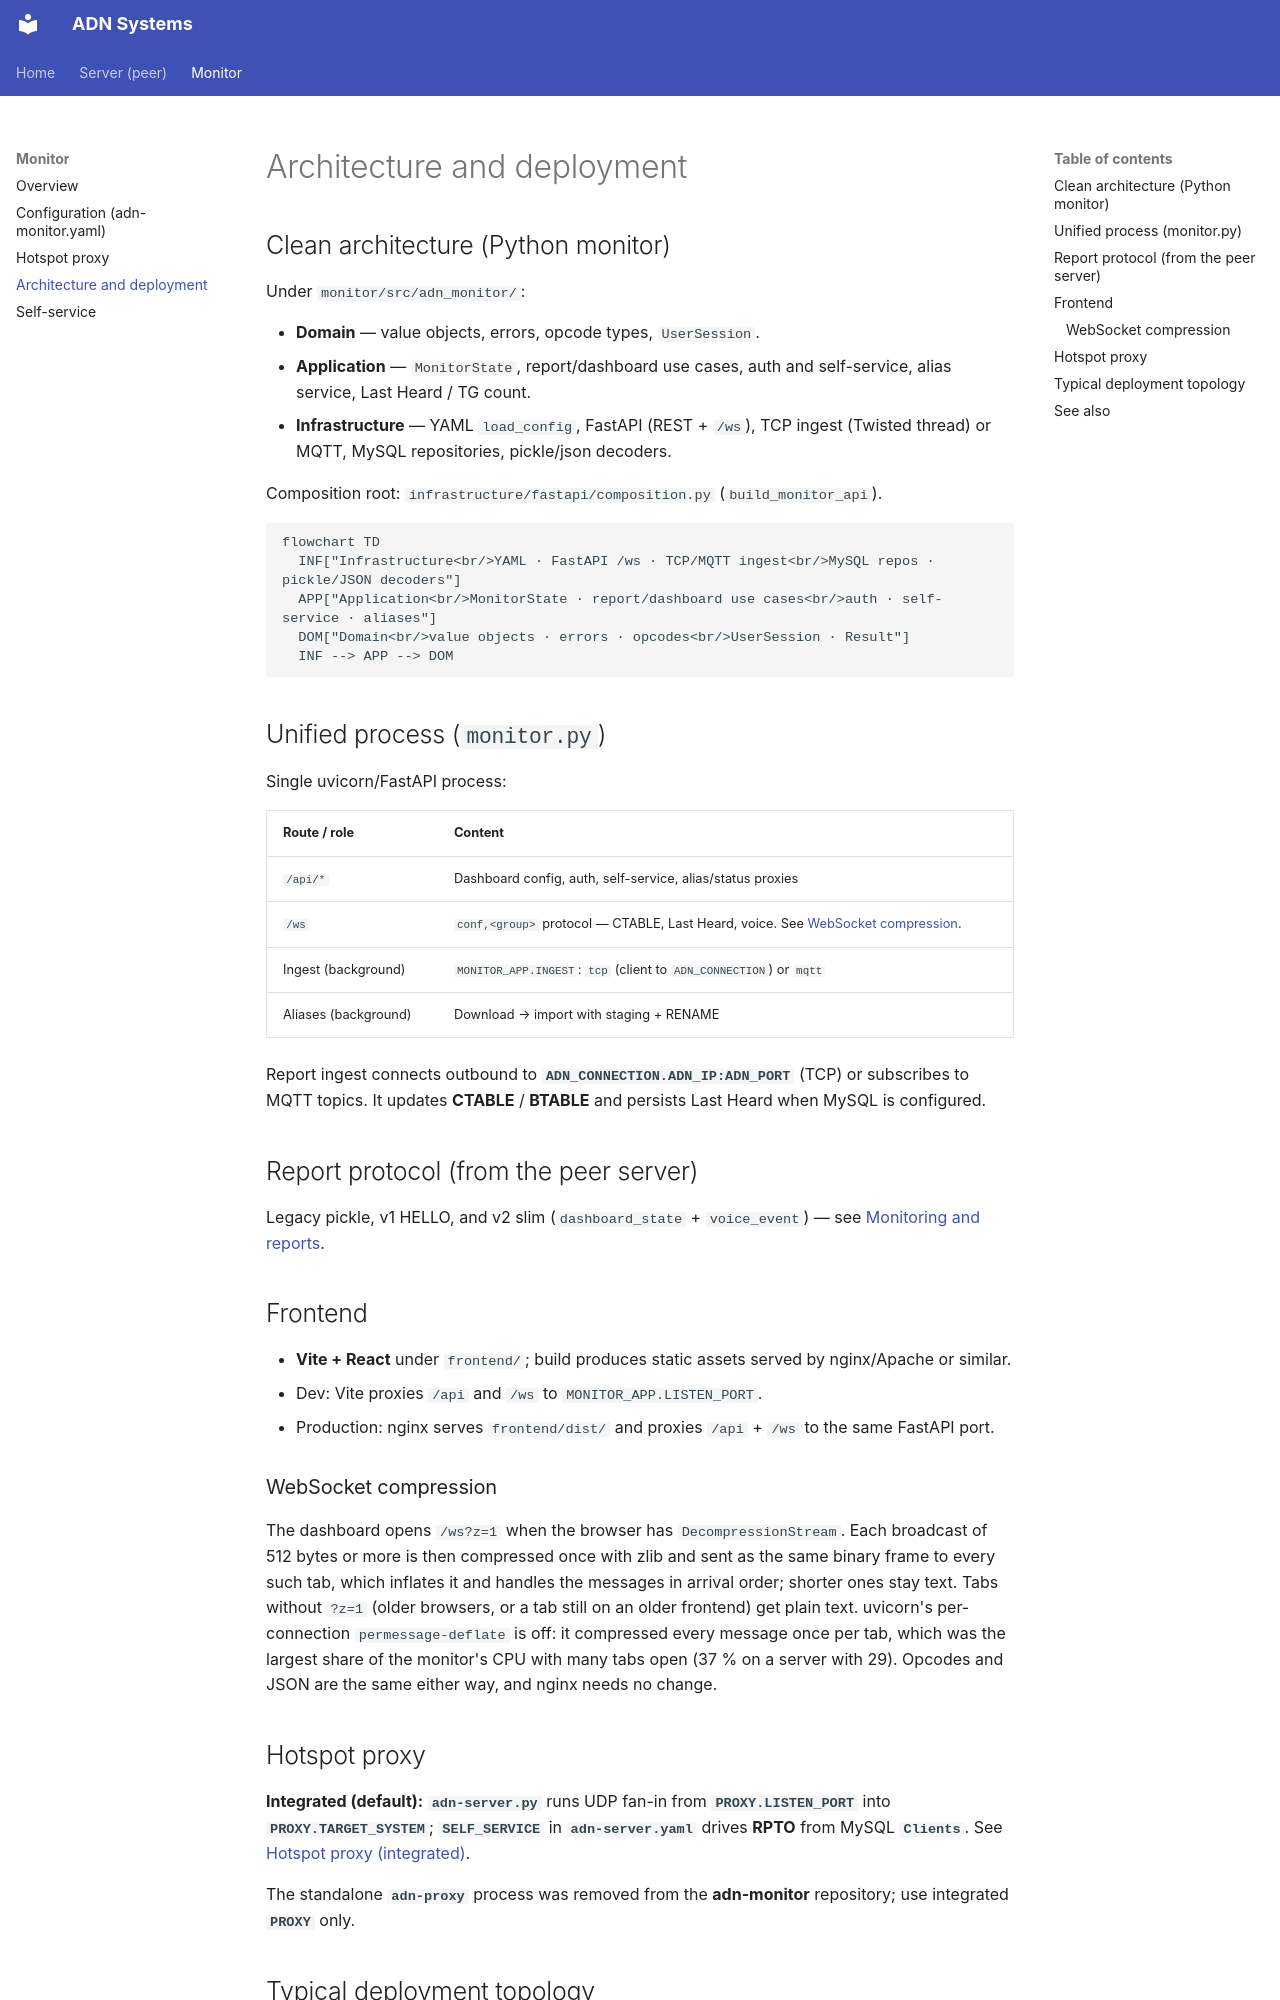

repository: Amateur-Digital-Network/ADN-DMR-Peer-Server · page: monitor/architecture/index.html · generator: mkdocs

# Architecture and deployment

## Clean architecture (Python monitor)

Under `monitor/src/adn_monitor/`:

- **Domain** — value objects, errors, opcode types, `UserSession`.
- **Application** — `MonitorState`, report/dashboard use cases, auth and self-service, alias service, Last Heard / TG count.
- **Infrastructure** — YAML `load_config`, FastAPI (REST + `/ws`), TCP ingest (Twisted thread) or MQTT, MySQL repositories, pickle/json decoders.

Composition root: `infrastructure/fastapi/composition.py` (`build_monitor_api`).

```mermaid
flowchart TD
  INF["Infrastructure<br/>YAML · FastAPI /ws · TCP/MQTT ingest<br/>MySQL repos · pickle/JSON decoders"]
  APP["Application<br/>MonitorState · report/dashboard use cases<br/>auth · self-service · aliases"]
  DOM["Domain<br/>value objects · errors · opcodes<br/>UserSession · Result"]
  INF --> APP --> DOM
```

## Unified process (`monitor.py`)

Single uvicorn/FastAPI process:

| Route / role | Content |
|--------------|---------|
| `/api/*` | Dashboard config, auth, self-service, alias/status proxies |
| `/ws` | `conf,<group>` protocol — CTABLE, Last Heard, voice. See [WebSocket compression](#websocket-compression). |
| Ingest (background) | `MONITOR_APP.INGEST`: `tcp` (client to `ADN_CONNECTION`) or `mqtt` |
| Aliases (background) | Download → import with staging + RENAME |

Report ingest connects outbound to **`ADN_CONNECTION.ADN_IP:ADN_PORT`** (TCP) or subscribes to MQTT topics. It updates **CTABLE** / **BTABLE** and persists Last Heard when MySQL is configured.

## Report protocol (from the peer server)

Legacy pickle, v1 HELLO, and v2 slim (`dashboard_state` + `voice_event`) — see [Monitoring and reports](../server/user-guide/monitoring.md).

## Frontend

- **Vite + React** under `frontend/`; build produces static assets served by nginx/Apache or similar.
- Dev: Vite proxies `/api` and `/ws` to `MONITOR_APP.LISTEN_PORT`.
- Production: nginx serves `frontend/dist/` and proxies `/api` + `/ws` to the same FastAPI port.

<a id="websocket-compression"></a>
### WebSocket compression

The dashboard opens `/ws?z=1` when the browser has `DecompressionStream`. Each broadcast of 512 bytes or more is then compressed once with zlib and sent as the same binary frame to every such tab, which inflates it and handles the messages in arrival order; shorter ones stay text. Tabs without `?z=1` (older browsers, or a tab still on an older frontend) get plain text. uvicorn's per-connection `permessage-deflate` is off: it compressed every message once per tab, which was the largest share of the monitor's CPU with many tabs open (37 % on a server with 29). Opcodes and JSON are the same either way, and nginx needs no change.
